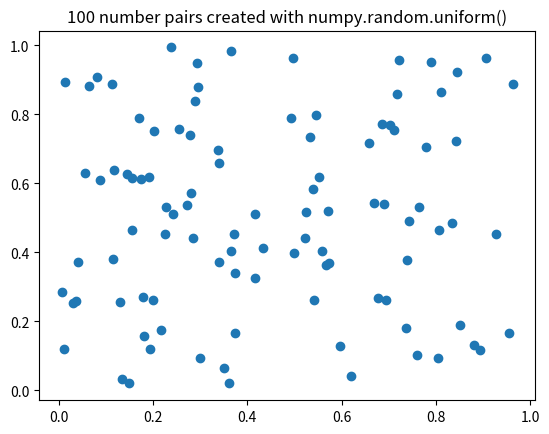

This chart was generated by the following Python code:
# -------------------------------------------------------------
# [redacted]
# [redacted]
# Date:     12 April 2016
# File: 21.py
#
# The file for assignment 2.1. Plots N number pairs using
# uniform.
# -------------------------------------------------------------

import numpy as np
import matplotlib.pyplot as plt

if __name__=='__main__':
    N = 100
    x = []
    y = []
    for i in range(N):
        x.append(np.random.uniform())
        y.append(np.random.uniform())
    
    plt.title('{0} number pairs created with numpy.random.uniform()'.format(N))
    plt.plot(x, y, 'o')
    plt.show()